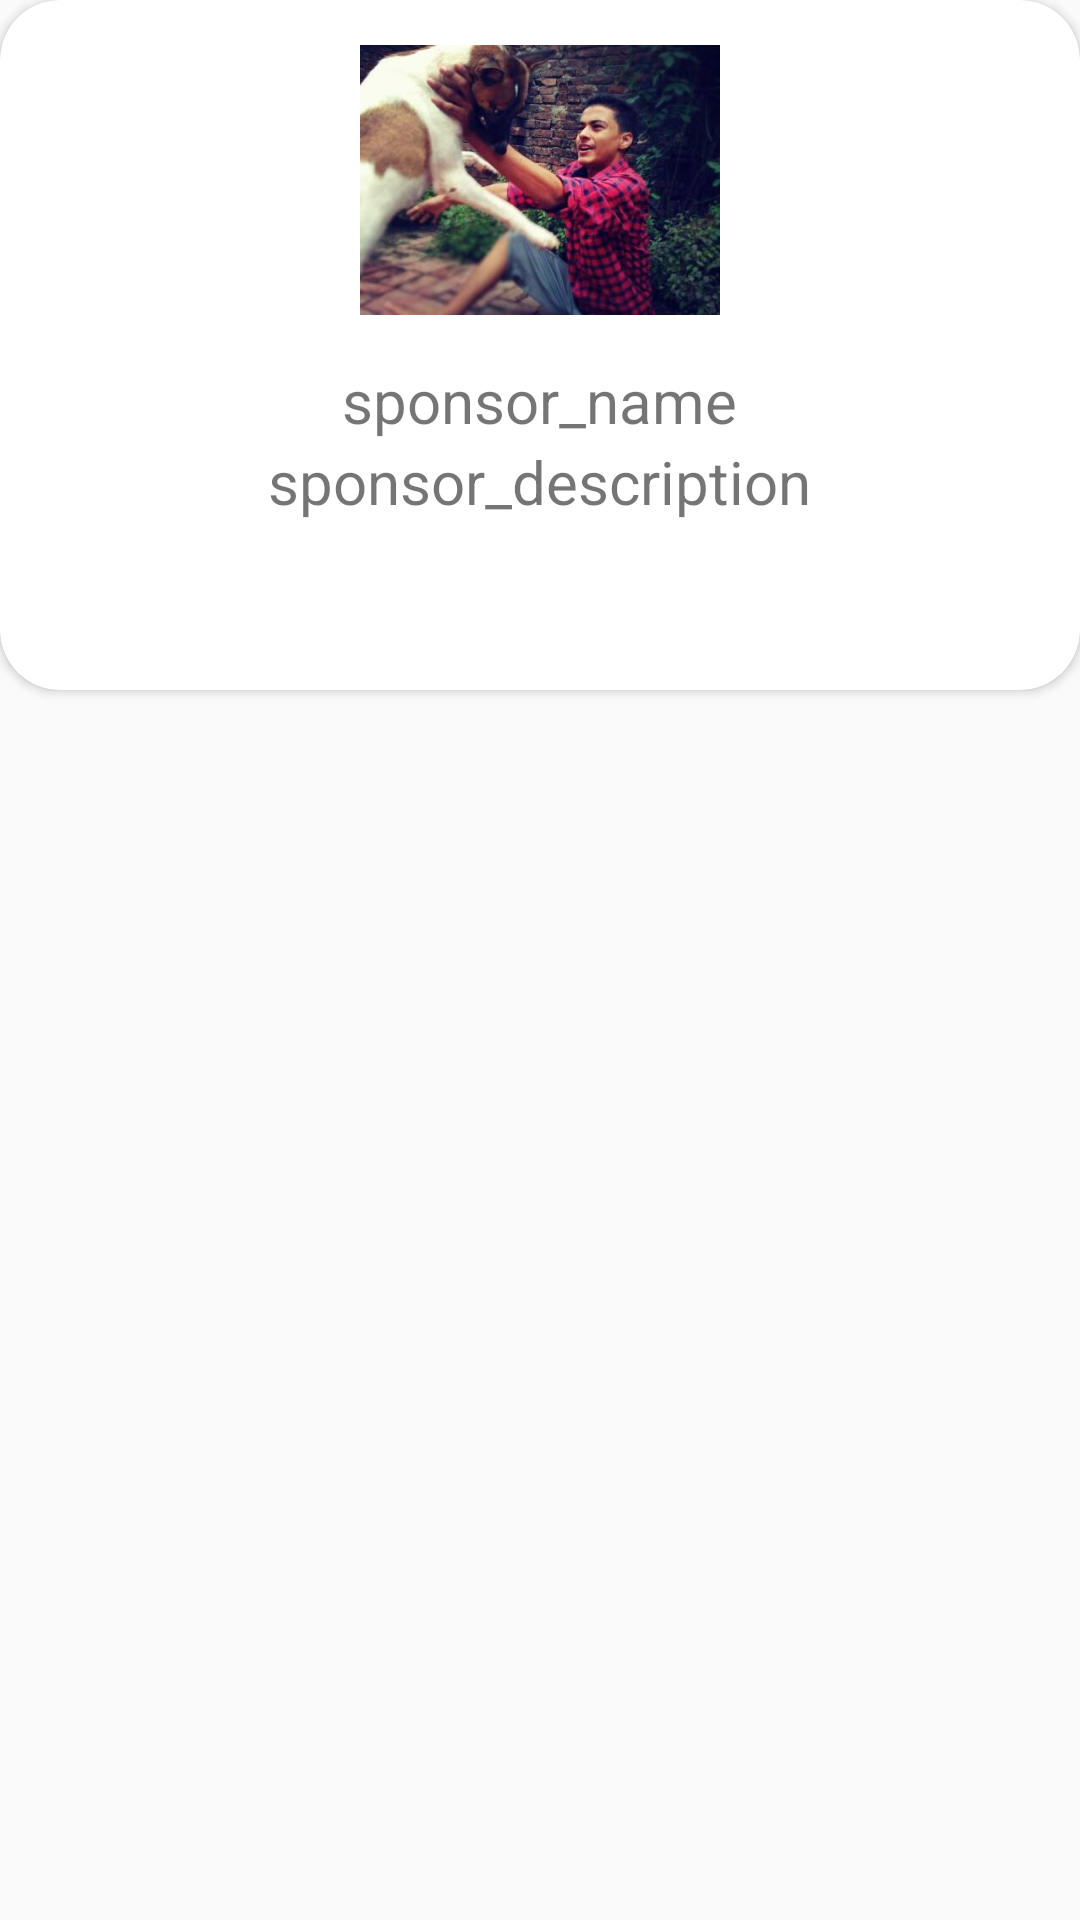

This screen was rendered from an Android layout file. Write that file and the resources it references.
<!-- AndroidManifest.xml: application theme AppTheme -->
<!-- res/layout/sponsor_list.xml -->
<?xml version="1.0" encoding="utf-8"?>
<RelativeLayout xmlns:android="http://schemas.android.com/apk/res/android"
    android:layout_width="match_parent"
    android:layout_height="match_parent"
    xmlns:app="http://schemas.android.com/apk/res-auto">
    <android.support.v7.widget.CardView
        android:layout_width="match_parent"
        android:layout_height="230dp"
        app:cardCornerRadius="20dp">
       <LinearLayout
           android:layout_width="match_parent"
           android:layout_height="match_parent"
           android:orientation="vertical">
           <ImageView
               android:layout_width="120dp"
               android:layout_height="120dp"
               android:layout_gravity="center"
               android:id="@+id/sponsor_logo"
               android:src="@drawable/dogy"/>
           <TextView
               android:layout_width="wrap_content"
               android:layout_height="wrap_content"
               android:id="@+id/sponsor_name"
               android:text="sponsor_name"
               android:layout_gravity="center"
               android:textSize="20sp"
               />
           <TextView
               android:layout_width="wrap_content"
               android:layout_height="wrap_content"
               android:id="@+id/sponsor_descrption"
               android:text="sponsor_description"
               android:layout_gravity="center"
               android:textSize="20sp"
               />



       </LinearLayout>

    </android.support.v7.widget.CardView>

</RelativeLayout>
<!-- resources referenced by this layout -->
<resources>
  <!-- drawable dogy: jpg bitmap (drawable, 22621 bytes) -->
  <style name="AppTheme" parent="Theme.AppCompat.Light.DarkActionBar">
          
          <item name="colorPrimary">@color/colorPrimary</item>
          <item name="colorPrimaryDark">@color/colorPrimaryDark</item>
          <item name="colorAccent">@color/colorAccent</item>
      </style>
  <color name="colorPrimary">#fff</color>
  <color name="colorPrimaryDark">#ff655b</color>
  <color name="colorAccent">#FF4081</color>
</resources>
